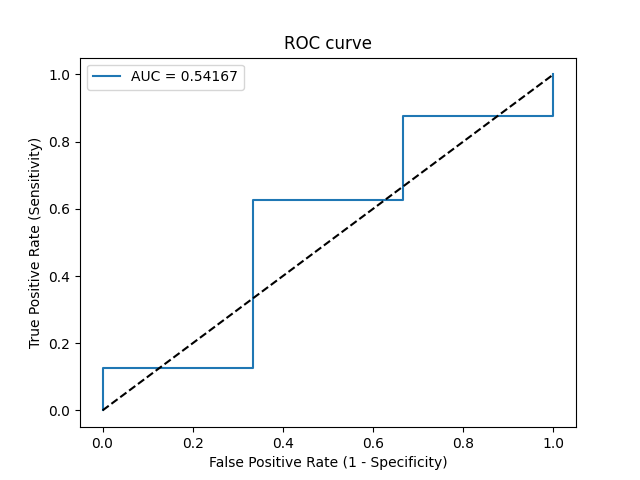

Values plotted in this chart, from the file beside it:
Threshold, Sensitivity, Specificity, NPV, PPV
inf, 0.0, 1.0, 0.2727, 0
0.8053, 0.125, 1.0, 0.3, 1.0
0.7642, 0.125, 0.6667, 0.2222, 0.5
0.7298, 0.625, 0.6667, 0.4, 0.8333
0.7224, 0.625, 0.3333, 0.25, 0.7143
0.6966, 0.875, 0.3333, 0.5, 0.7778
0.6755, 0.875, 0.0, 0.0, 0.7
0.6379, 1.0, 0.0, 0, 0.7273
